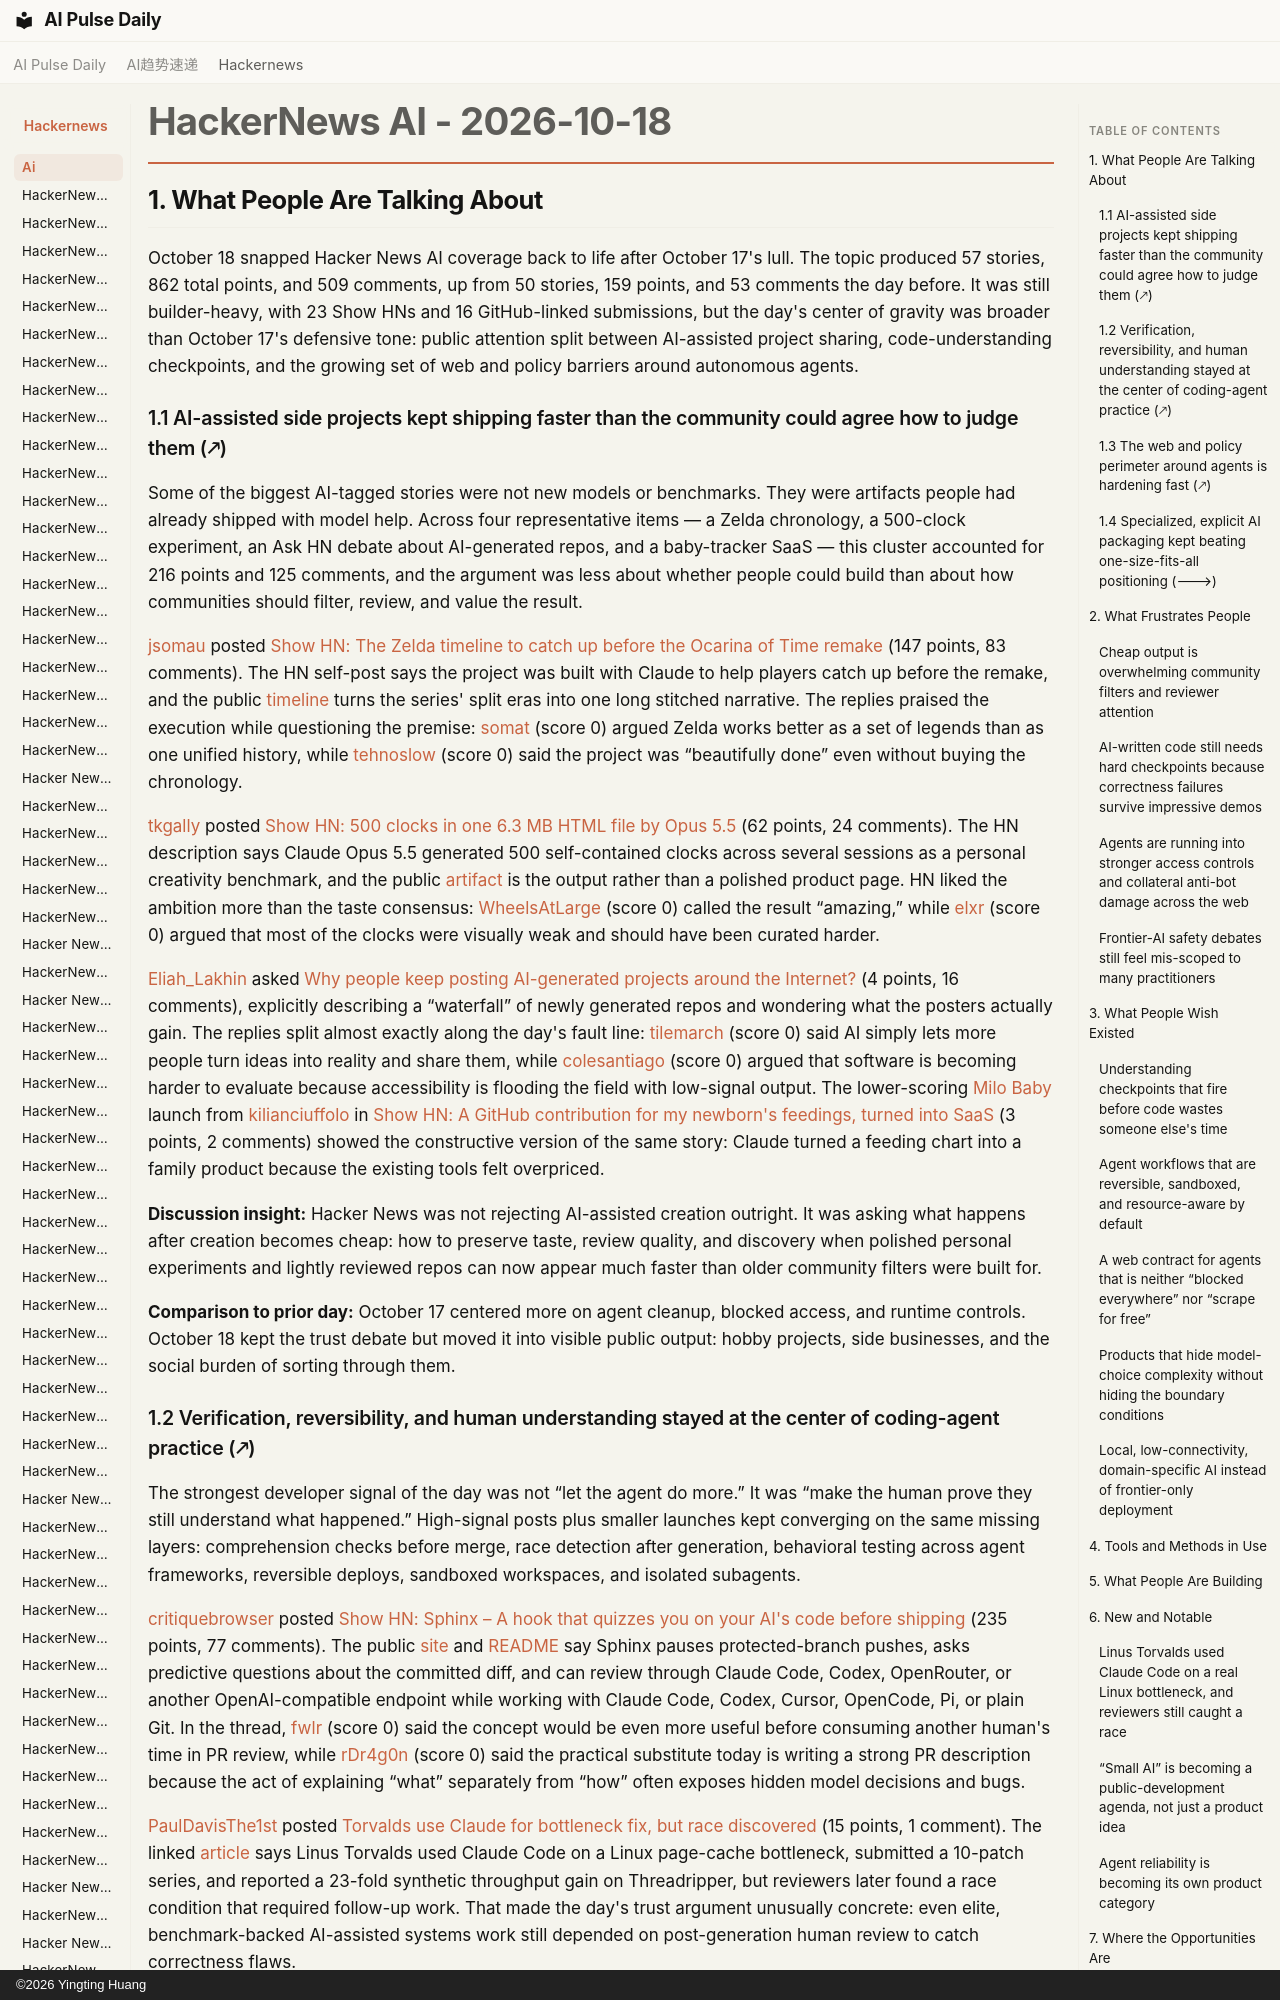

repository: vibewatch/vibewatch.github.io · page: hackernews/ai/2026-10-18/index.html · generator: mkdocs · copyright: ©2026 Yingting Huang

# HackerNews AI - 2026-10-18

## 1. What People Are Talking About

October 18 snapped Hacker News AI coverage back to life after October 17's lull. The topic produced 57 stories, 862 total points, and 509 comments, up from 50 stories, 159 points, and 53 comments the day before. It was still builder-heavy, with 23 Show HNs and 16 GitHub-linked submissions, but the day's center of gravity was broader than October 17's defensive tone: public attention split between AI-assisted project sharing, code-understanding checkpoints, and the growing set of web and policy barriers around autonomous agents.

### 1.1 AI-assisted side projects kept shipping faster than the community could agree how to judge them (🡕)

Some of the biggest AI-tagged stories were not new models or benchmarks. They were artifacts people had already shipped with model help. Across four representative items — a Zelda chronology, a 500-clock experiment, an Ask HN debate about AI-generated repos, and a baby-tracker SaaS — this cluster accounted for 216 points and 125 comments, and the argument was less about whether people could build than about how communities should filter, review, and value the result.

[jsomau](https://news.ycombinator.com/user?id=jsomau) posted [Show HN: The Zelda timeline to catch up before the Ocarina of Time remake](https://news.ycombinator.com/item?id=50140769) (147 points, 83 comments). The HN self-post says the project was built with Claude to help players catch up before the remake, and the public [timeline](https://legendofhyrule.com/) turns the series' split eras into one long stitched narrative. The replies praised the execution while questioning the premise: [somat](https://news.ycombinator.com/user?id=somat) (score 0) argued Zelda works better as a set of legends than as one unified history, while [tehnoslow](https://news.ycombinator.com/user?id=tehnoslow) (score 0) said the project was “beautifully done” even without buying the chronology.

[tkgally](https://news.ycombinator.com/user?id=tkgally) posted [Show HN: 500 clocks in one 6.3 MB HTML file by Opus 5.5](https://news.ycombinator.com/item?id=50137820) (62 points, 24 comments). The HN description says Claude Opus 5.5 generated 500 self-contained clocks across several sessions as a personal creativity benchmark, and the public [artifact](https://tkgally.github.io/500-clocks/) is the output rather than a polished product page. HN liked the ambition more than the taste consensus: [WheelsAtLarge](https://news.ycombinator.com/user?id=WheelsAtLarge) (score 0) called the result “amazing,” while [elxr](https://news.ycombinator.com/user?id=elxr) (score 0) argued that most of the clocks were visually weak and should have been curated harder.

[Eliah_Lakhin](https://news.ycombinator.com/user?id=Eliah_Lakhin) asked [Why people keep posting AI-generated projects around the Internet?](https://news.ycombinator.com/item?id=50139584) (4 points, 16 comments), explicitly describing a “waterfall” of newly generated repos and wondering what the posters actually gain. The replies split almost exactly along the day's fault line: [tilemarch](https://news.ycombinator.com/user?id=tilemarch) (score 0) said AI simply lets more people turn ideas into reality and share them, while [colesantiago](https://news.ycombinator.com/user?id=colesantiago) (score 0) argued that software is becoming harder to evaluate because accessibility is flooding the field with low-signal output. The lower-scoring [Milo Baby](https://milo.baby/) launch from [kilianciuffolo](https://news.ycombinator.com/user?id=kilianciuffolo) in [Show HN: A GitHub contribution for my newborn's feedings, turned into SaaS](https://news.ycombinator.com/item?id=50142443) (3 points, 2 comments) showed the constructive version of the same story: Claude turned a feeding chart into a family product because the existing tools felt overpriced.

**Discussion insight:** Hacker News was not rejecting AI-assisted creation outright. It was asking what happens after creation becomes cheap: how to preserve taste, review quality, and discovery when polished personal experiments and lightly reviewed repos can now appear much faster than older community filters were built for.

**Comparison to prior day:** October 17 centered more on agent cleanup, blocked access, and runtime controls. October 18 kept the trust debate but moved it into visible public output: hobby projects, side businesses, and the social burden of sorting through them.
